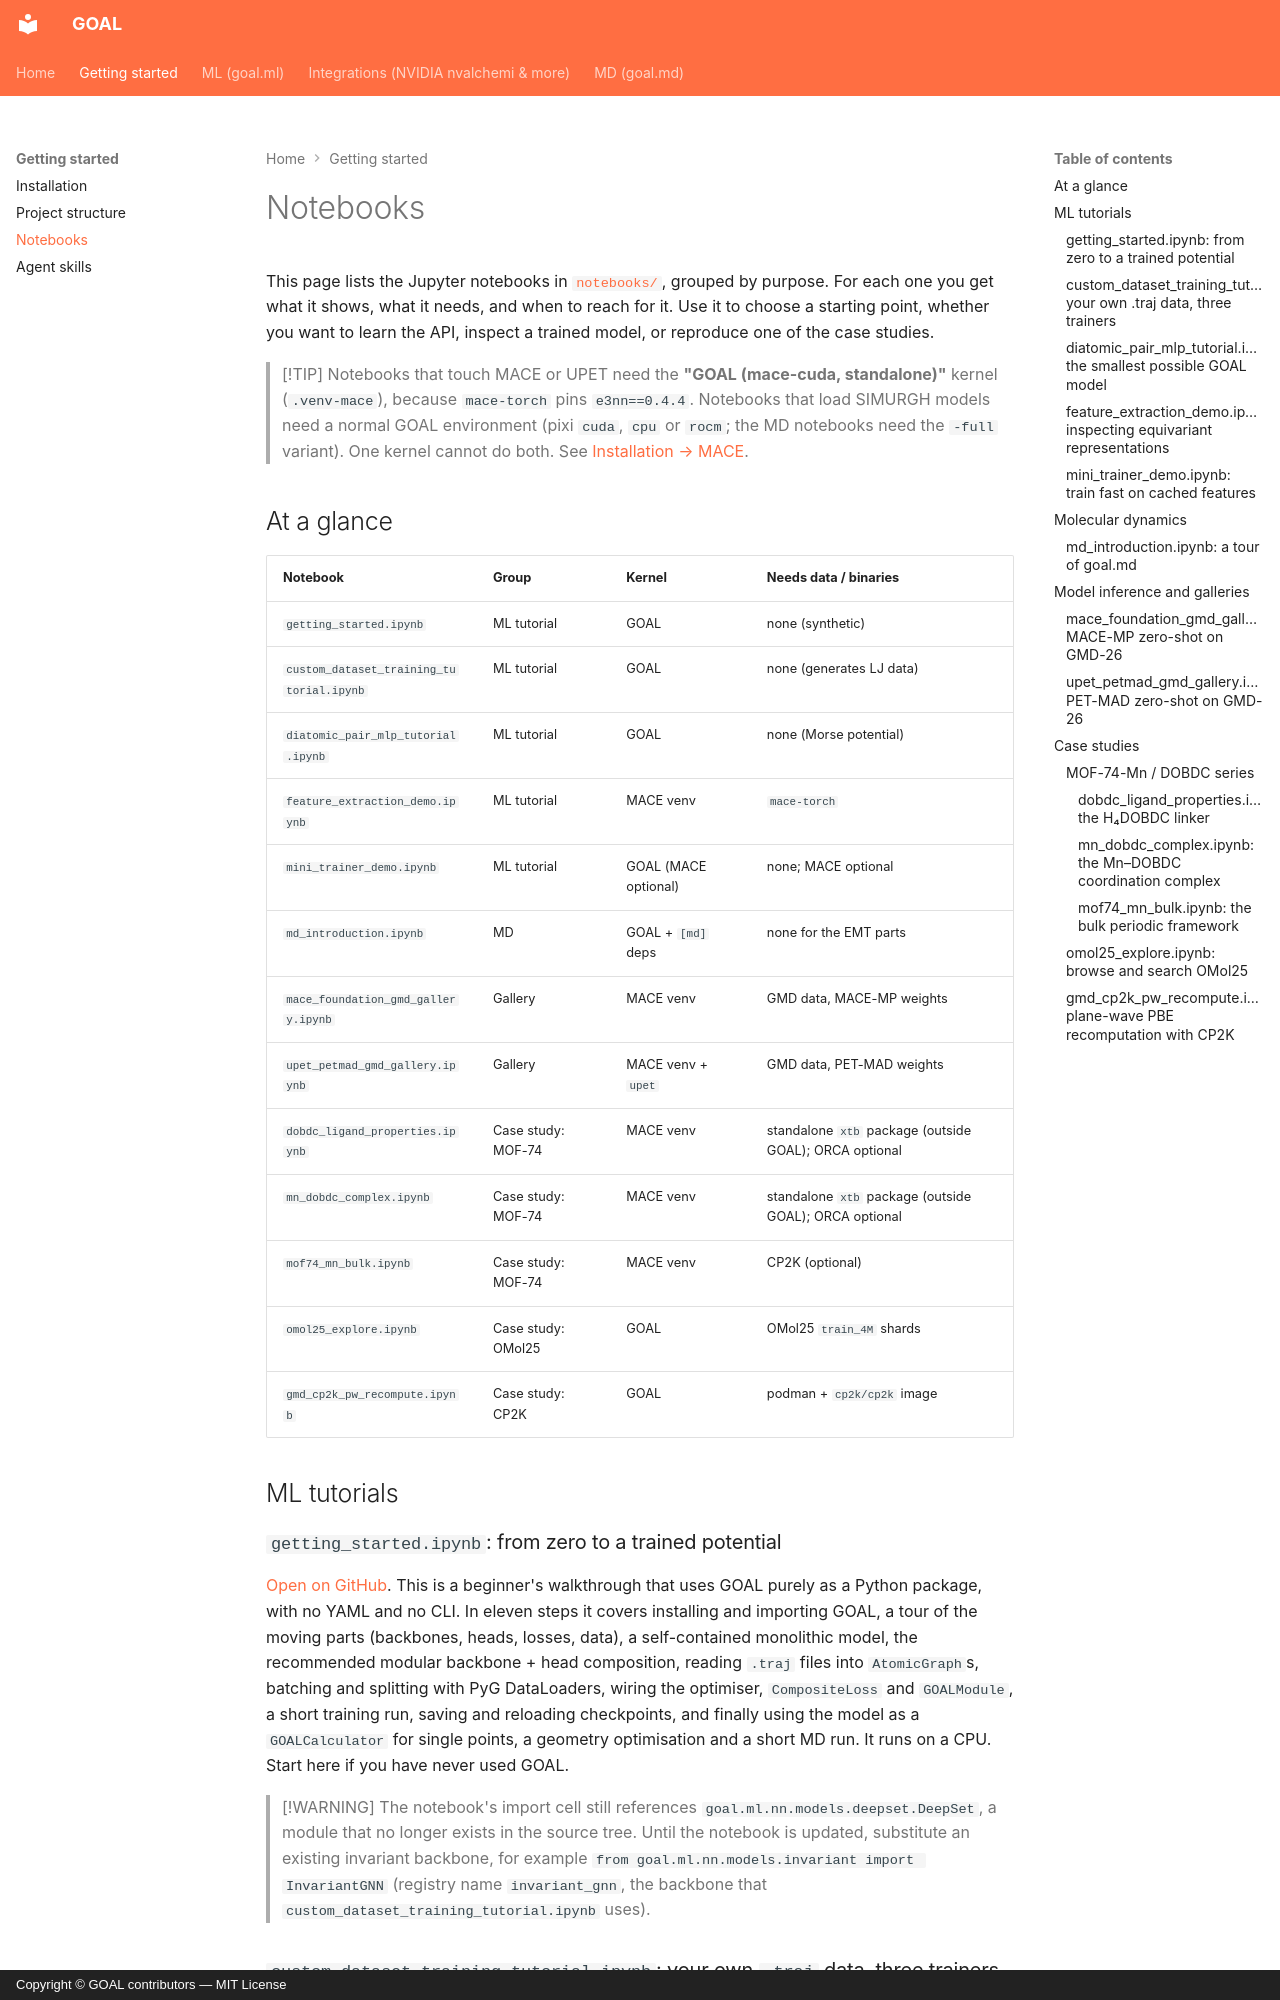

repository: Nourollah/GOAL · page: getting-started/notebooks/index.html · generator: mkdocs · copyright: Copyright © GOAL contributors — MIT License

# Notebooks

This page lists the Jupyter notebooks in [`notebooks/`](https://github.com/Nourollah/GOAL/tree/main/notebooks), grouped by purpose. For each one you get what it shows, what it needs, and when to reach for it. Use it to choose a starting point, whether you want to learn the API, inspect a trained model, or reproduce one of the case studies.

> [!TIP]
> Notebooks that touch MACE or UPET need the **"GOAL (mace-cuda, standalone)"** kernel (`.venv-mace`), because `mace-torch` pins `e3nn==0.4.4`. Notebooks that load SIMURGH models need a normal GOAL environment (pixi `cuda`, `cpu` or `rocm`; the MD notebooks need the `-full` variant). One kernel cannot do both. See [Installation → MACE](installation.md#mace-mace-torch-in-a-standalone-venv).

## At a glance

| Notebook | Group | Kernel | Needs data / binaries |
|---|---|---|---|
| `getting_started.ipynb` | ML tutorial | GOAL | none (synthetic) |
| `custom_dataset_training_tutorial.ipynb` | ML tutorial | GOAL | none (generates LJ data) |
| `diatomic_pair_mlp_tutorial.ipynb` | ML tutorial | GOAL | none (Morse potential) |
| `feature_extraction_demo.ipynb` | ML tutorial | MACE venv | `mace-torch` |
| `mini_trainer_demo.ipynb` | ML tutorial | GOAL (MACE optional) | none; MACE optional |
| `md_introduction.ipynb` | MD | GOAL + `[md]` deps | none for the EMT parts |
| `mace_foundation_gmd_gallery.ipynb` | Gallery | MACE venv | GMD data, MACE-MP weights |
| `upet_petmad_gmd_gallery.ipynb` | Gallery | MACE venv + `upet` | GMD data, PET-MAD weights |
| `dobdc_ligand_properties.ipynb` | Case study: MOF-74 | MACE venv | standalone `xtb` package (outside GOAL); ORCA optional |
| `mn_dobdc_complex.ipynb` | Case study: MOF-74 | MACE venv | standalone `xtb` package (outside GOAL); ORCA optional |
| `mof74_mn_bulk.ipynb` | Case study: MOF-74 | MACE venv | CP2K (optional) |
| `omol25_explore.ipynb` | Case study: OMol25 | GOAL | OMol25 `train_4M` shards |
| `gmd_cp2k_pw_recompute.ipynb` | Case study: CP2K | GOAL | podman + `cp2k/cp2k` image |

## ML tutorials

### `getting_started.ipynb`: from zero to a trained potential

[Open on GitHub](https://github.com/Nourollah/GOAL/blob/main/notebooks/getting_started.ipynb). This is a beginner's walkthrough that uses GOAL purely as a Python package, with no YAML and no CLI. In eleven steps it covers installing and importing GOAL, a tour of the moving parts (backbones, heads, losses, data), a self-contained monolithic model, the recommended modular backbone + head composition, reading `.traj` files into `AtomicGraph`s, batching and splitting with PyG DataLoaders, wiring the optimiser, `CompositeLoss` and `GOALModule`, a short training run, saving and reloading checkpoints, and finally using the model as a `GOALCalculator` for single points, a geometry optimisation and a short MD run. It runs on a CPU. Start here if you have never used GOAL.

> [!WARNING]
> The notebook's import cell still references `goal.ml.nn.models.deepset.DeepSet`, a module that no longer exists in the source tree. Until the notebook is updated, substitute an existing invariant backbone, for example `from goal.ml.nn.models.invariant import InvariantGNN` (registry name `invariant_gnn`, the backbone that `custom_dataset_training_tutorial.ipynb` uses).

### `custom_dataset_training_tutorial.ipynb`: your own `.traj` data, three trainers

[Open on GitHub](https://github.com/Nourollah/GOAL/blob/main/notebooks/custom_dataset_training_tutorial.ipynb). This notebook generates a synthetic Lennard-Jones dataset (5-, 8- and 13-atom clusters, analytic energies and forces) and writes it to three separate `.traj` files, which mimics data from several independent MD runs. It then loads and merges them with `TrajectoryDataset`, builds an `InvariantGNN` backbone with a custom energy/forces head, and trains the **same model three ways**: `MiniTrainer` (pure PyTorch), the Lightning `Trainer` with `GOALModule` (the production path), and `FabricTrainer` (full loop control, multi-GPU capable). It closes by comparing the three. The workflow carries over directly to real DFT data (VASP, CP2K, MD17, …) if you point `TrajectoryDataset` at your files.
